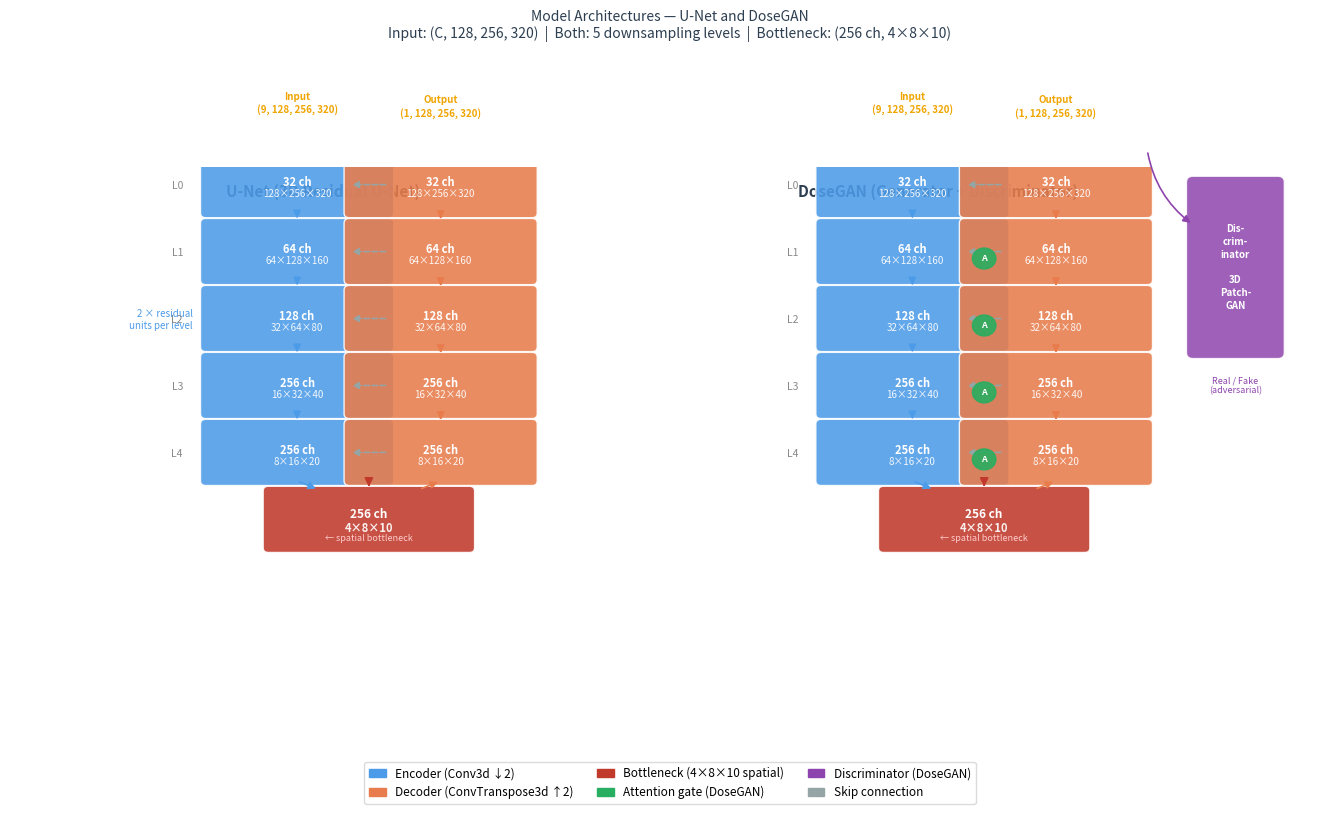

This figure's Python source:
"""
analysis/fig_architecture.py
================================
Figure: Architecture diagrams for U-Net and DoseGAN.

Shows encoder / decoder levels with feature-map channel counts and spatial
dimensions at every level. The bottleneck spatial resolution (4×8×10) is
highlighted to illustrate why fine-grained spatial metrics degrade in
the deep 6-level network.

Output: results/figures/fig_architecture.pdf  (and .png at 300 dpi)
"""

from __future__ import annotations
from pathlib import Path

import matplotlib.pyplot as plt
import matplotlib.patches as mpatches
from matplotlib.patches import FancyBboxPatch, FancyArrowPatch
import matplotlib.patheffects as pe
import numpy as np

OUT_DIR = Path("results/figures")
OUT_DIR.mkdir(parents=True, exist_ok=True)

FONT = dict(fontfamily="sans-serif")

# ── Colour palette ─────────────────────────────────────────────────────────
C_ENC      = "#4C9BE8"   # encoder blocks
C_DEC      = "#E87C4C"   # decoder blocks
C_BTN      = "#C0392B"   # bottleneck — red to draw the eye
C_SKIP     = "#95A5A6"   # skip connection arrow
C_DISC     = "#8E44AD"   # discriminator (DoseGAN only)
C_ATT      = "#27AE60"   # attention gate
C_IN       = "#F0A500"   # input/output
C_HEAD     = "#2C3E50"

# ── Architecture parameters ─────────────────────────────────────────────────
# Input: (C, 128, 256, 320)
# U-Net channels: (32, 64, 128, 256, 256, 256), strides (2,2,2,2,2)
UNET_CHANNELS = [32, 64, 128, 256, 256, 256]

# Spatial dimensions at each level (D × H × W)
SPATIAL = [
    (128, 256, 320),   # level 0  (encoder)
    ( 64, 128, 160),   # level 1
    ( 32,  64,  80),   # level 2
    ( 16,  32,  40),   # level 3
    (  8,  16,  20),   # level 4
    (  4,   8,  10),   # level 5 — BOTTLENECK
]


def draw_arch(ax, title, show_att=False, show_disc=False,
              in_ch=9, x_center=0.5, label_suffix=""):
    """Draw one architecture diagram centred at x_center in axes coordinates."""

    n_levels = len(UNET_CHANNELS)          # 6
    total_h  = 0.75                        # vertical span for encoder+bottleneck+decoder
    box_h    = total_h / (n_levels + 0.5)  # height per level
    box_w    = 0.28                        # width of each encoder/decoder block
    half_w   = box_w / 2

    # y positions: level 0 at top, level 5 (bottleneck) at bottom
    def ypos(lvl):
        return 0.92 - lvl * box_h

    enc_x  = x_center - half_w - 0.04   # encoder column x-start
    dec_x  = x_center + 0.04            # decoder column x-start

    # ── Title ──────────────────────────────────────────────────────────────
    ax.text(x_center, 0.97, title, ha="center", va="top",
            fontsize=11, fontweight="bold", color=C_HEAD, **FONT)

    # ── Input arrow + label ─────────────────────────────────────────────────
    ax.annotate("", xy=(enc_x + half_w, ypos(0) + box_h * 0.9),
                xytext=(enc_x + half_w, ypos(0) + box_h * 0.9 + 0.055),
                arrowprops=dict(arrowstyle="-|>", color=C_IN, lw=1.4, mutation_scale=12))
    ax.text(enc_x + half_w, ypos(0) + box_h * 0.9 + 0.065,
            f"Input\n({in_ch}, 128, 256, 320)",
            ha="center", va="bottom", fontsize=7, color=C_IN,
            fontweight="bold", linespacing=1.3, **FONT)

    # ── Encoder + Decoder blocks ────────────────────────────────────────────
    for lvl, ch in enumerate(UNET_CHANNELS):
        y = ypos(lvl)
        is_btn = (lvl == n_levels - 1)
        color  = C_BTN if is_btn else C_ENC

        # Encoder block
        bw = box_w * (1.1 if is_btn else 1.0)
        bx = (enc_x + dec_x + box_w) / 2 - bw / 2 if is_btn else enc_x
        rect_e = FancyBboxPatch((bx, y), bw if is_btn else box_w, box_h * 0.85,
                                 boxstyle="round,pad=0.008",
                                 facecolor=color, edgecolor="white",
                                 linewidth=1.0, alpha=0.88, zorder=3)
        ax.add_patch(rect_e)

        d, h, w = SPATIAL[lvl]
        sp_str = f"{d}×{h}×{w}"
        ch_str = f"{ch} ch"
        label  = "BOTTLENECK" if is_btn else ("Encoder" if lvl == 0 else "")

        ax.text(bx + (bw if is_btn else box_w) / 2,
                y + box_h * 0.85 / 2 + (0.008 if is_btn else 0.004),
                ch_str, ha="center", va="center",
                fontsize=8.5 if is_btn else 8, fontweight="bold",
                color="white", zorder=4, **FONT)
        ax.text(bx + (bw if is_btn else box_w) / 2,
                y + box_h * 0.85 / 2 - 0.016,
                sp_str, ha="center", va="center",
                fontsize=7 if not is_btn else 8, color="white",
                alpha=0.92, zorder=4,
                fontweight="bold" if is_btn else "normal", **FONT)
        if is_btn:
            ax.text(bx + bw / 2, y + box_h * 0.85 / 2 - 0.033,
                    "← spatial bottleneck", ha="center", va="center",
                    fontsize=6.5, color="#ffcccc", zorder=4, style="italic", **FONT)

        if not is_btn:
            # Decoder block (mirror)
            rect_d = FancyBboxPatch((dec_x, y), box_w, box_h * 0.85,
                                     boxstyle="round,pad=0.008",
                                     facecolor=C_DEC, edgecolor="white",
                                     linewidth=1.0, alpha=0.88, zorder=3)
            ax.add_patch(rect_d)
            ax.text(dec_x + box_w / 2, y + box_h * 0.85 / 2 + 0.004,
                    ch_str, ha="center", va="center",
                    fontsize=8, fontweight="bold", color="white", zorder=4, **FONT)
            ax.text(dec_x + box_w / 2, y + box_h * 0.85 / 2 - 0.016,
                    sp_str, ha="center", va="center",
                    fontsize=7, color="white", alpha=0.92, zorder=4, **FONT)

            # Skip connection (horizontal dashed arrow)
            skip_y = y + box_h * 0.85 / 2
            ax.annotate("", xy=(dec_x, skip_y),
                        xytext=(enc_x + box_w, skip_y),
                        arrowprops=dict(arrowstyle="-|>", color=C_SKIP,
                                        lw=1.1, mutation_scale=10,
                                        linestyle="dashed"))

            # Attention gate indicator (DoseGAN only, not level 0)
            if show_att and lvl > 0:
                ax_att_x = (enc_x + box_w + dec_x) / 2
                ax_att_y = skip_y - 0.012
                att_circ = plt.Circle((ax_att_x, ax_att_y), 0.018,
                                       color=C_ATT, zorder=5, alpha=0.9)
                ax.add_patch(att_circ)
                ax.text(ax_att_x, ax_att_y, "A", ha="center", va="center",
                        fontsize=6.5, fontweight="bold", color="white", zorder=6, **FONT)

            # Downward arrow (encoder path)
            if lvl < n_levels - 2:
                ax.annotate("", xy=(enc_x + half_w, ypos(lvl + 1) + box_h * 0.88),
                            xytext=(enc_x + half_w, y),
                            arrowprops=dict(arrowstyle="-|>", color=C_ENC,
                                            lw=1.2, mutation_scale=11))
            # Upward arrow (decoder path)
            if lvl > 0:
                ax.annotate("", xy=(dec_x + half_w, y + box_h * 0.87),
                            xytext=(dec_x + half_w, ypos(lvl - 1)),
                            arrowprops=dict(arrowstyle="-|>", color=C_DEC,
                                            lw=1.2, mutation_scale=11))

        else:
            # Bottleneck: connect encoder down and decoder up
            ax.annotate("", xy=(bx + bw / 2, ypos(lvl) + box_h * 0.87),
                        xytext=(bx + bw / 2, ypos(lvl - 1)),
                        arrowprops=dict(arrowstyle="-|>", color=C_BTN,
                                        lw=1.4, mutation_scale=12))
            # Encoder into bottleneck
            ax.annotate("", xy=(bx + bw / 4, ypos(lvl) + box_h * 0.87),
                        xytext=(enc_x + half_w, ypos(lvl - 1)),
                        arrowprops=dict(arrowstyle="-|>", color=C_ENC,
                                        lw=1.2, mutation_scale=11))
            # Bottleneck out to decoder
            ax.annotate("", xy=(dec_x + half_w, ypos(lvl - 1)),
                        xytext=(bx + bw * 3 / 4, ypos(lvl) + box_h * 0.87),
                        arrowprops=dict(arrowstyle="-|>", color=C_DEC,
                                        lw=1.2, mutation_scale=11))

    # ── Residual unit label (U-Net) ─────────────────────────────────────────
    if not show_att:
        ax.text(enc_x - 0.02, ypos(2) + box_h * 0.4,
                "2 × residual\nunits per level", ha="right", va="center",
                fontsize=7, color=C_ENC, style="italic", **FONT)

    # ── Output arrow ───────────────────────────────────────────────────────
    out_y = ypos(0)
    ax.annotate("", xy=(dec_x + half_w, out_y + box_h * 0.85 + 0.055),
                xytext=(dec_x + half_w, out_y + box_h * 0.85),
                arrowprops=dict(arrowstyle="-|>", color=C_IN, lw=1.4, mutation_scale=12))
    ax.text(dec_x + half_w, out_y + box_h * 0.85 + 0.065,
            "Output\n(1, 128, 256, 320)",
            ha="center", va="bottom", fontsize=7, color=C_IN,
            fontweight="bold", linespacing=1.3, **FONT)

    # ── Discriminator block (DoseGAN only) ─────────────────────────────────
    if show_disc:
        disc_x = x_center + 0.04 + box_w + 0.07
        disc_y = ypos(2) - 0.01
        disc_h = box_h * 0.85 * 3
        disc_w = 0.13
        rect_d2 = FancyBboxPatch((disc_x, disc_y), disc_w, disc_h,
                                  boxstyle="round,pad=0.01",
                                  facecolor=C_DISC, edgecolor="white",
                                  linewidth=1.0, alpha=0.85, zorder=3)
        ax.add_patch(rect_d2)
        ax.text(disc_x + disc_w / 2, disc_y + disc_h / 2,
                "Dis-\ncrim-\ninator\n\n3D\nPatch-\nGAN",
                ha="center", va="center", fontsize=7, fontweight="bold",
                color="white", linespacing=1.35, zorder=4, **FONT)
        # Arrow from output to discriminator
        ax.annotate("", xy=(disc_x, disc_y + disc_h * 0.75),
                    xytext=(dec_x + box_w, out_y + box_h * 0.85 + 0.01),
                    arrowprops=dict(arrowstyle="-|>", color=C_DISC,
                                    lw=1.2, mutation_scale=11,
                                    connectionstyle="arc3,rad=0.2"))
        ax.text(disc_x + disc_w / 2, disc_y - 0.04,
                "Real / Fake\n(adversarial)", ha="center", va="top",
                fontsize=6.5, color=C_DISC, **FONT)

    # ── Level labels on left margin ─────────────────────────────────────────
    for lvl in range(n_levels):
        if lvl < n_levels - 1:
            ax.text(enc_x - 0.035, ypos(lvl) + box_h * 0.4,
                    f"L{lvl}", ha="right", va="center",
                    fontsize=7.5, color="#888", **FONT)


# ─────────────────────────────────────────────────────────────────────────────
# Main figure
# ─────────────────────────────────────────────────────────────────────────────
fig, axes = plt.subplots(1, 2, figsize=(13.5, 8))

for ax in axes:
    ax.set_xlim(0, 1)
    ax.set_ylim(0, 1)
    ax.axis("off")

# U-Net (left)
draw_arch(axes[0], title="U-Net (3D Residual U-Net)",
          show_att=False, show_disc=False, in_ch=9, x_center=0.48)

# DoseGAN generator (right)
draw_arch(axes[1], title="DoseGAN (Generator + Discriminator)",
          show_att=True, show_disc=True, in_ch=9, x_center=0.40)

# ── Legend ────────────────────────────────────────────────────────────────────
legend_items = [
    mpatches.Patch(color=C_ENC,  label="Encoder (Conv3d ↓2)"),
    mpatches.Patch(color=C_DEC,  label="Decoder (ConvTranspose3d ↑2)"),
    mpatches.Patch(color=C_BTN,  label="Bottleneck (4×8×10 spatial)"),
    mpatches.Patch(color=C_ATT,  label="Attention gate (DoseGAN)"),
    mpatches.Patch(color=C_DISC, label="Discriminator (DoseGAN)"),
    mpatches.Patch(color=C_SKIP, label="Skip connection"),
]
fig.legend(handles=legend_items, loc="lower center", ncol=3,
           fontsize=8.5, framealpha=0.7, handlelength=1.4,
           bbox_to_anchor=(0.5, 0.0))

plt.suptitle("Model Architectures — U-Net and DoseGAN\n"
             "Input: (C, 128, 256, 320)  |  Both: 5 downsampling levels  |  "
             "Bottleneck: (256 ch, 4×8×10)",
             fontsize=10, color=C_HEAD, y=1.00, **FONT)

plt.tight_layout(rect=[0, 0.06, 1, 0.98])
plt.savefig(OUT_DIR / "fig_architecture.pdf", bbox_inches="tight", dpi=150)
plt.savefig(OUT_DIR / "fig_architecture.png", bbox_inches="tight", dpi=300)
print("Saved fig_architecture.pdf / .png")
